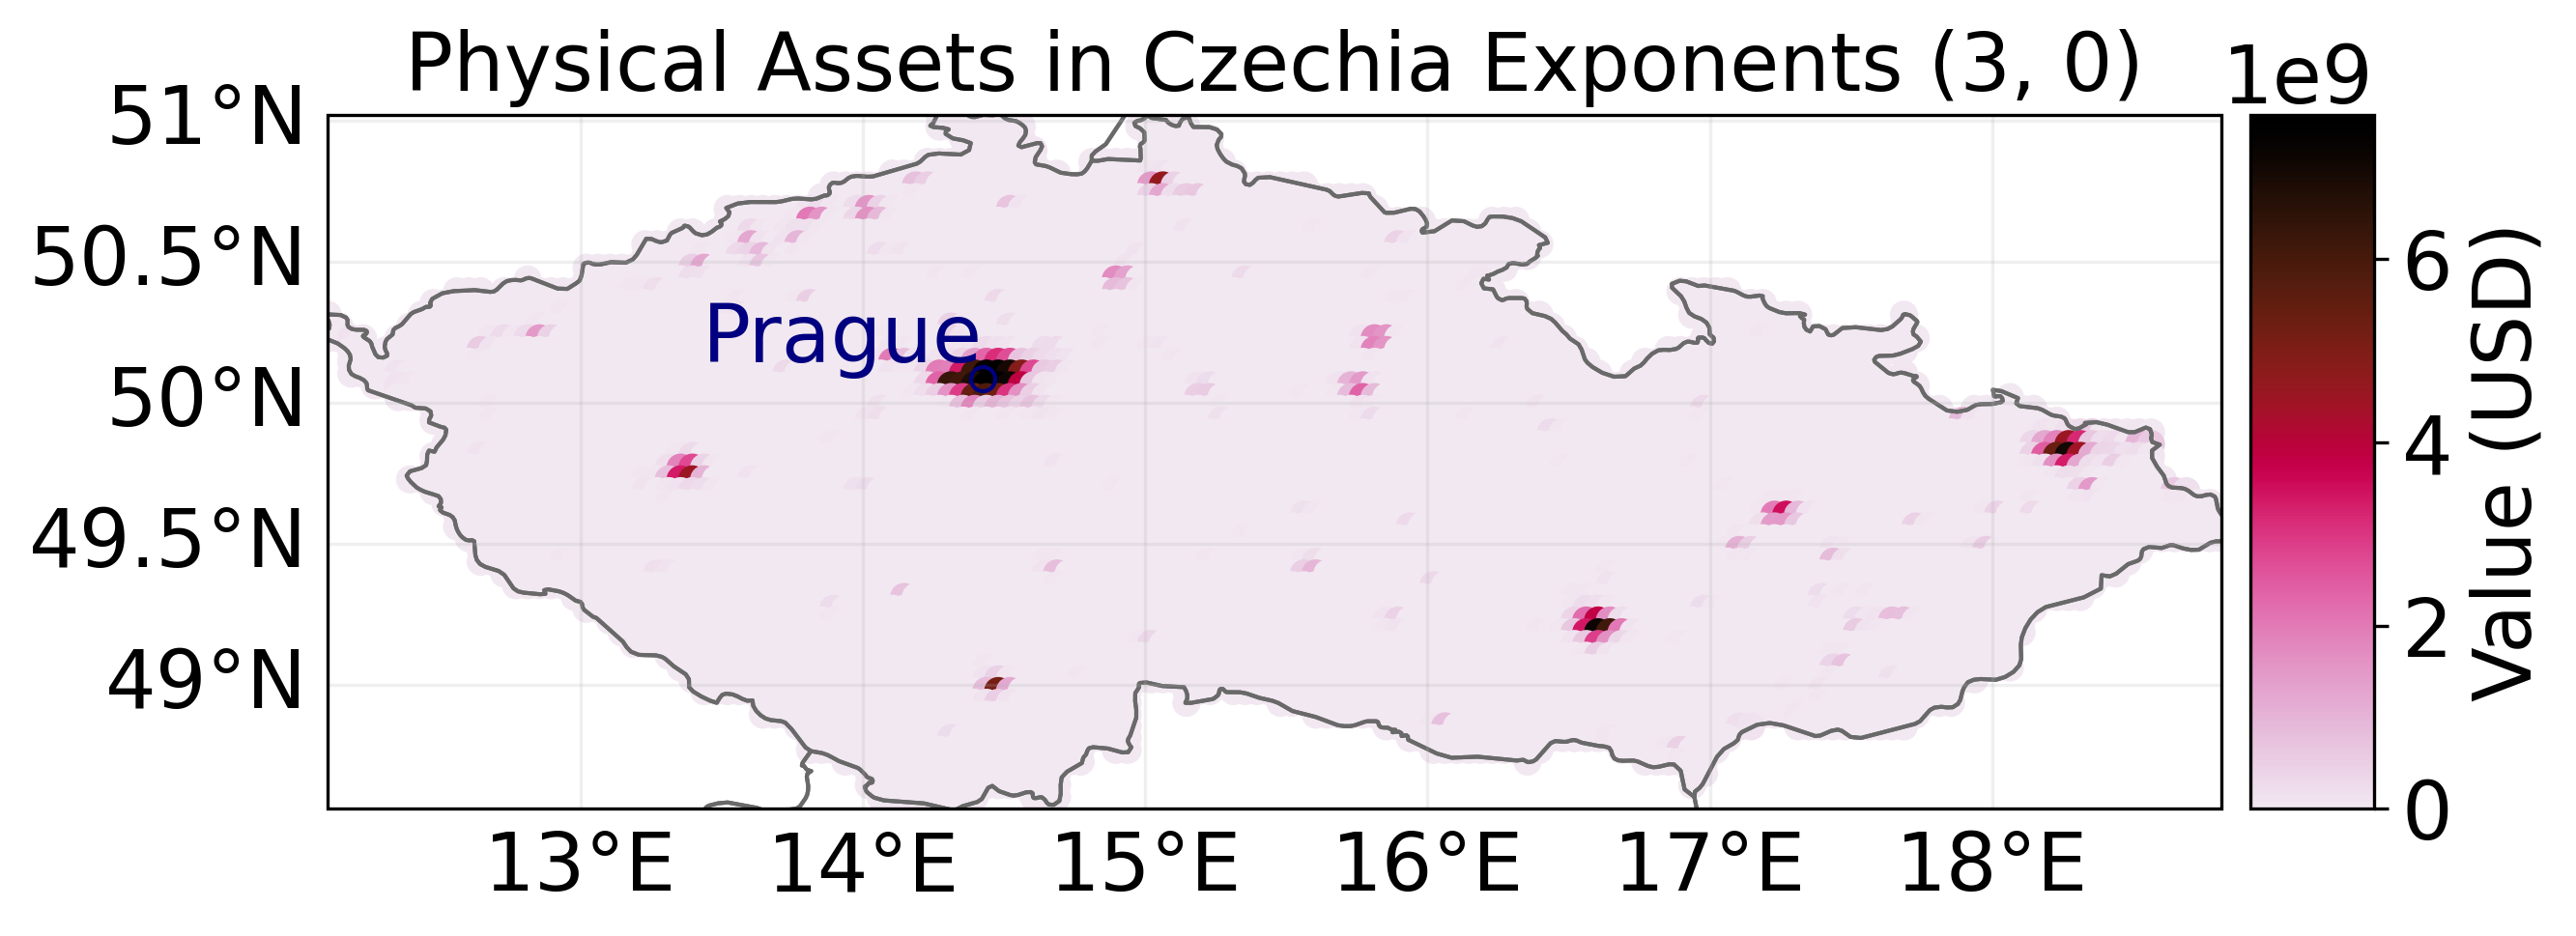

The data file committed next to this chart (first rows):
value, region_id, impf_, geometry
321.7, 203, 1, POINT (14.27083333 51.02083333)
1893, 203, 1, POINT (14.3125 51.02083333)
335.9, 203, 1, POINT (14.35416667 51.02083333)
0.344, 203, 1, POINT (14.47916667 51.02083333)
88315, 203, 1, POINT (14.27083333 50.97916667)
19269, 203, 1, POINT (14.3125 50.97916667)
3104, 203, 1, POINT (14.35416667 50.97916667)
0.0, 203, 1, POINT (14.39583333 50.97916667)
6.898851104172119e-07, 203, 1, POINT (14.4375 50.97916667)
152.6, 203, 1, POINT (14.47916667 50.97916667)
511705, 203, 1, POINT (14.52083333 50.97916667)
3033546, 203, 1, POINT (14.5625 50.97916667)
765.1, 203, 1, POINT (14.97916667 50.97916667)
1599, 203, 1, POINT (15.02083333 50.97916667)
2215, 203, 1, POINT (15.0625 50.97916667)
520, 203, 1, POINT (15.10416667 50.97916667)
1.384, 203, 1, POINT (15.14583333 50.97916667)
0.008051, 203, 1, POINT (14.35416667 50.9375)
0.0, 203, 1, POINT (14.39583333 50.9375)
0.0001272, 203, 1, POINT (14.4375 50.9375)
2249, 203, 1, POINT (14.47916667 50.9375)
2654708, 203, 1, POINT (14.52083333 50.9375)
22955651, 203, 1, POINT (14.5625 50.9375)
22168, 203, 1, POINT (15.02083333 50.9375)
4442973, 203, 1, POINT (15.0625 50.9375)
788487, 203, 1, POINT (15.10416667 50.9375)
303.9, 203, 1, POINT (15.14583333 50.9375)
24.16, 203, 1, POINT (15.1875 50.9375)
64504, 203, 1, POINT (15.22916667 50.9375)
0.0, 203, 1, POINT (14.39583333 50.89583333)
1.6197174836677875e-08, 203, 1, POINT (14.4375 50.89583333)
636.1, 203, 1, POINT (14.47916667 50.89583333)
30654, 203, 1, POINT (14.52083333 50.89583333)
344090, 203, 1, POINT (14.5625 50.89583333)
42219802, 203, 1, POINT (14.60416667 50.89583333)
46494, 203, 1, POINT (15.02083333 50.89583333)
1396660, 203, 1, POINT (15.0625 50.89583333)
249718, 203, 1, POINT (15.10416667 50.89583333)
10531, 203, 1, POINT (15.14583333 50.89583333)
108.1, 203, 1, POINT (15.1875 50.89583333)
4911, 203, 1, POINT (15.22916667 50.89583333)
32735, 203, 1, POINT (14.22916667 50.85416667)
1874, 203, 1, POINT (14.27083333 50.85416667)
0.01748, 203, 1, POINT (14.3125 50.85416667)
8.555363780410978e-05, 203, 1, POINT (14.35416667 50.85416667)
0.9843, 203, 1, POINT (14.39583333 50.85416667)
5.671, 203, 1, POINT (14.4375 50.85416667)
1.325, 203, 1, POINT (14.47916667 50.85416667)
73.67, 203, 1, POINT (14.52083333 50.85416667)
63772, 203, 1, POINT (14.5625 50.85416667)
72456, 203, 1, POINT (14.60416667 50.85416667)
12395, 203, 1, POINT (14.8125 50.85416667)
179615, 203, 1, POINT (14.85416667 50.85416667)
7426, 203, 1, POINT (14.89583333 50.85416667)
19849, 203, 1, POINT (14.9375 50.85416667)
53454, 203, 1, POINT (14.97916667 50.85416667)
97687, 203, 1, POINT (15.02083333 50.85416667)
110662, 203, 1, POINT (15.0625 50.85416667)
13000, 203, 1, POINT (15.10416667 50.85416667)
80.45, 203, 1, POINT (15.14583333 50.85416667)
... 5,591 more rows
